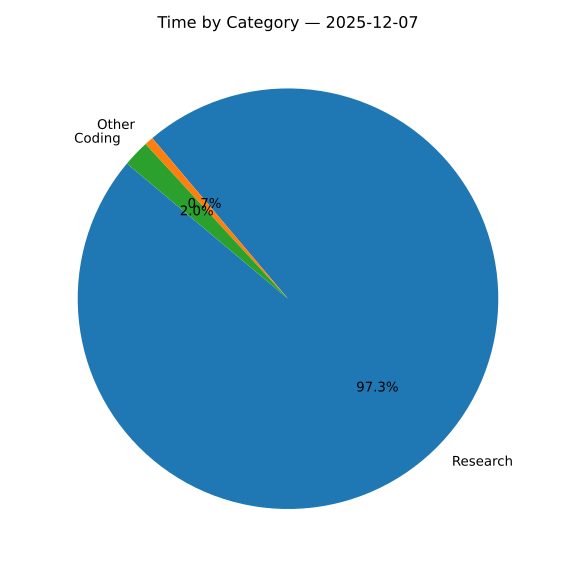

Values plotted in this chart, from the file beside it:
category, time, minutes
Research, 02:23, 143
Other, 00:01, 1
Coding, 00:03, 3
